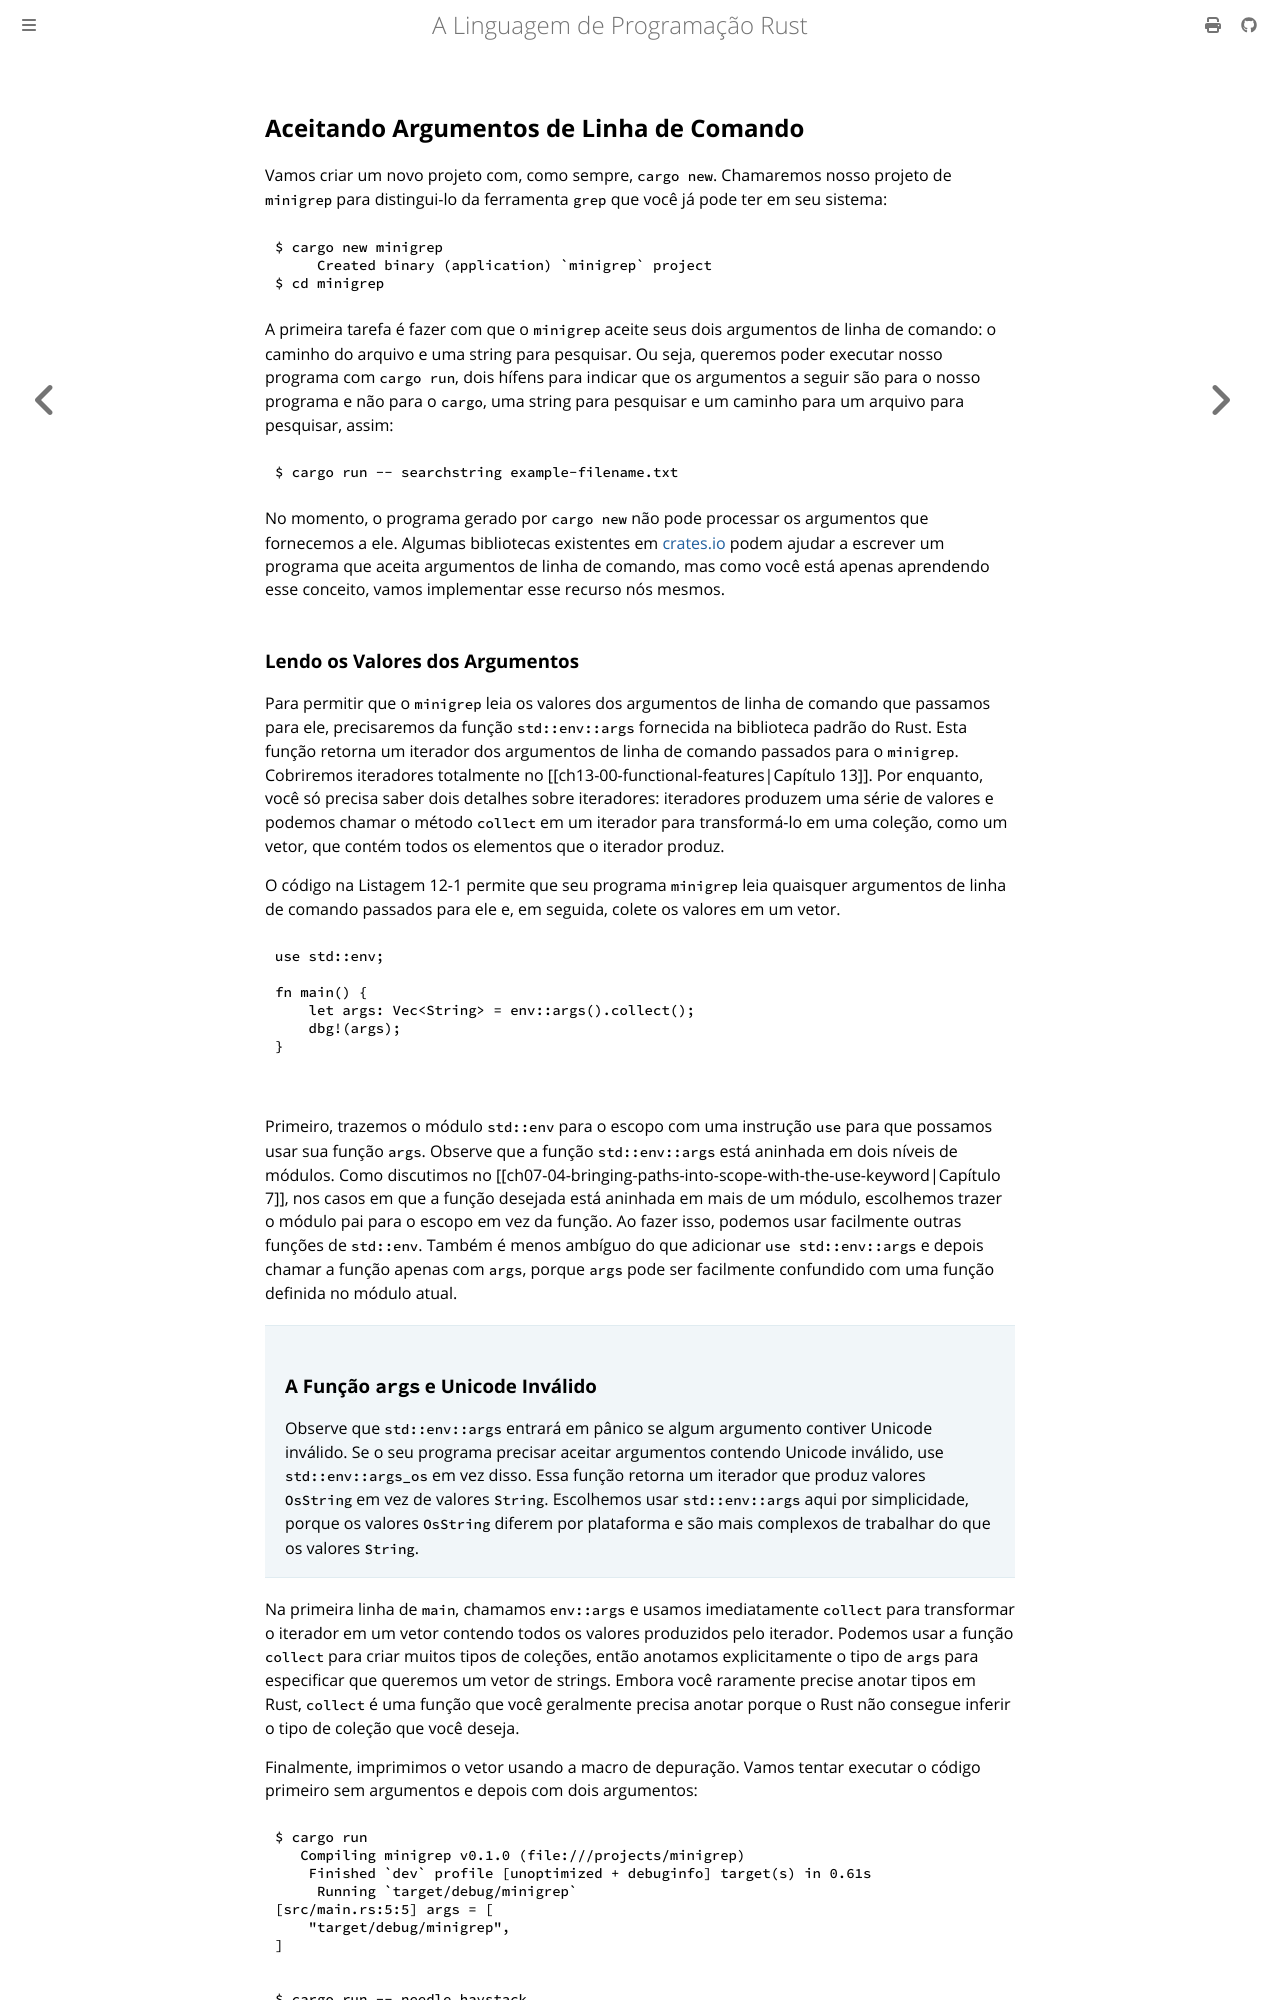

repository: lfgranja/rust-lang-book · page: ch12-01-accepting-command-line-arguments.html · generator: mdbook

## Aceitando Argumentos de Linha de Comando

Vamos criar um novo projeto com, como sempre, `cargo new`. Chamaremos nosso projeto de `minigrep` para distingui-lo da ferramenta `grep` que você já pode ter em seu sistema:

```console
$ cargo new minigrep
     Created binary (application) `minigrep` project
$ cd minigrep
```

A primeira tarefa é fazer com que o `minigrep` aceite seus dois argumentos de linha de comando: o caminho do arquivo e uma string para pesquisar. Ou seja, queremos poder executar nosso programa com `cargo run`, dois hífens para indicar que os argumentos a seguir são para o nosso programa e não para o `cargo`, uma string para pesquisar e um caminho para um arquivo para pesquisar, assim:

```console
$ cargo run -- searchstring example-filename.txt
```

No momento, o programa gerado por `cargo new` não pode processar os argumentos que fornecemos a ele. Algumas bibliotecas existentes em [crates.io](https://crates.io/) podem ajudar a escrever um programa que aceita argumentos de linha de comando, mas como você está apenas aprendendo esse conceito, vamos implementar esse recurso nós mesmos.
